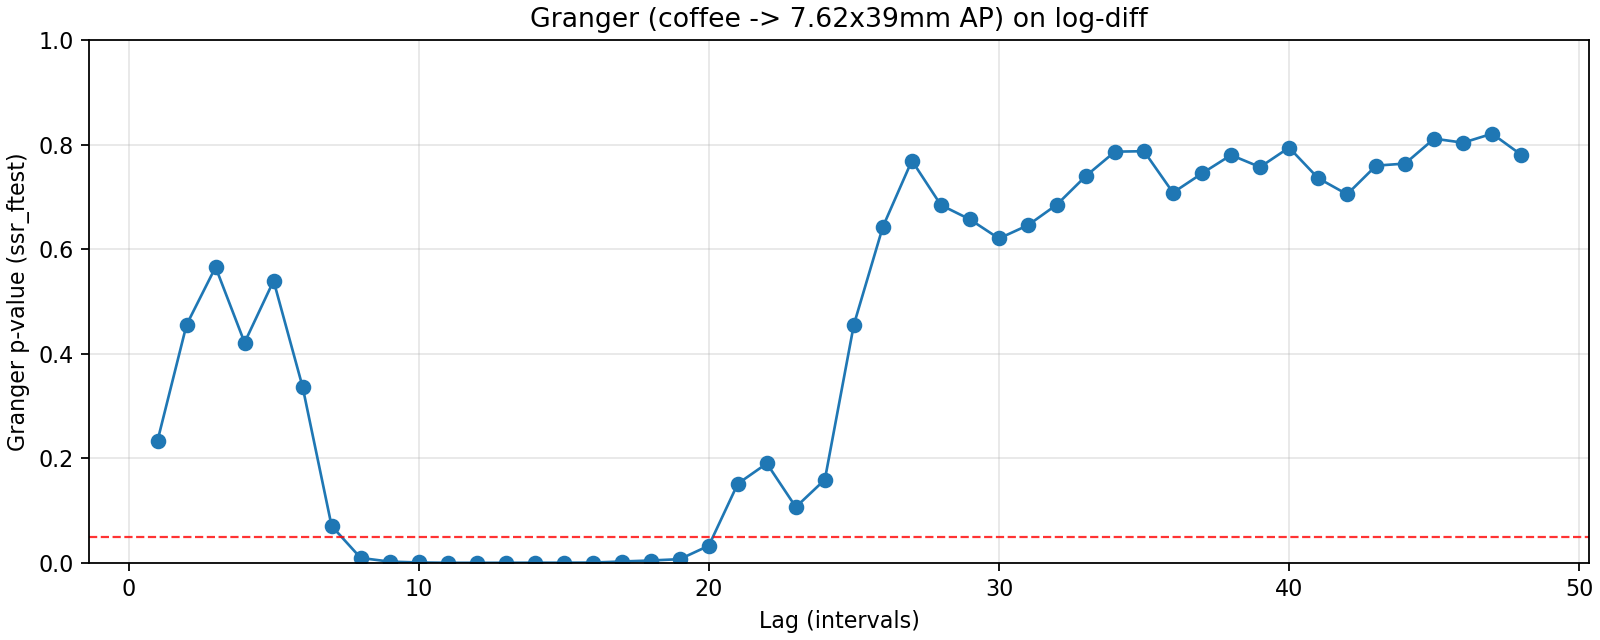

Data behind this chart, as committed beside it:
lag, ssr_ftest_pvalue, ssr_ftest_stat
1.0, 0.2338, 1.419
2.0, 0.4553, 0.7873
3.0, 0.5656, 0.6779
4.0, 0.4214, 0.9728
5.0, 0.5394, 0.8143
6.0, 0.3366, 1.14
7.0, 0.07059, 1.873
8.0, 0.009527, 2.544
9.0, 0.002419, 2.863
10.0, 0.0008105, 3.045
11.0, 0.000211, 3.259
12.0, 0.0001911, 3.157
13.0, 0.0002372, 3.002
14.0, 0.0003791, 2.812
15.0, 0.0003613, 2.745
16.0, 0.0006287, 2.571
17.0, 0.002648, 2.245
18.0, 0.004565, 2.102
19.0, 0.007105, 1.986
20.0, 0.03282, 1.667
21.0, 0.1514, 1.32
22.0, 0.1902, 1.258
23.0, 0.1068, 1.385
24.0, 0.1592, 1.289
25.0, 0.4556, 1.006
26.0, 0.6428, 0.8774
27.0, 0.7693, 0.7896
28.0, 0.6843, 0.8544
29.0, 0.6569, 0.8755
30.0, 0.6204, 0.9014
31.0, 0.6457, 0.8872
32.0, 0.6853, 0.8639
33.0, 0.7401, 0.8301
34.0, 0.7865, 0.8004
35.0, 0.7873, 0.8026
36.0, 0.708, 0.8581
37.0, 0.7449, 0.8366
38.0, 0.78, 0.8155
39.0, 0.757, 0.8332
40.0, 0.7943, 0.8104
41.0, 0.7359, 0.8505
42.0, 0.7049, 0.8709
43.0, 0.7597, 0.8394
44.0, 0.7637, 0.8388
45.0, 0.8113, 0.8095
46.0, 0.8036, 0.8167
47.0, 0.8208, 0.8069
48.0, 0.7805, 0.8352
